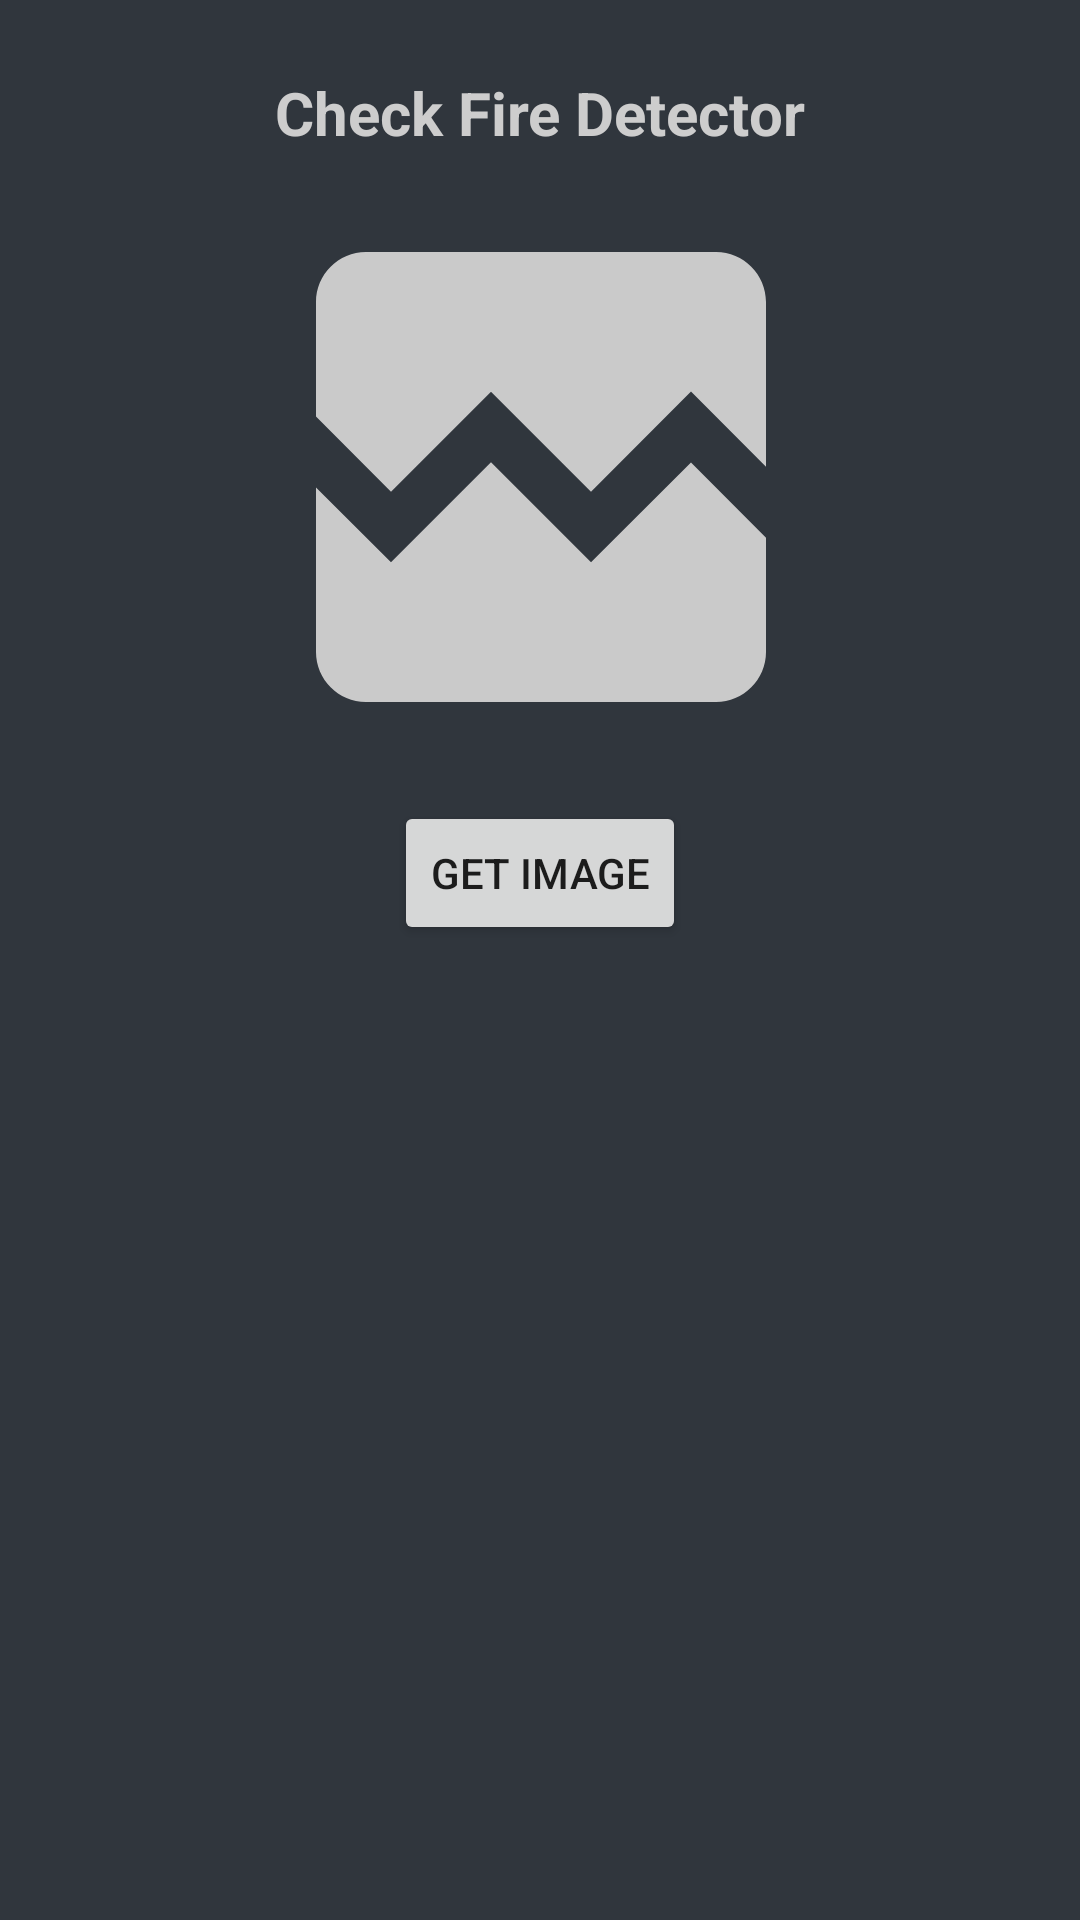

Reconstruct the res/layout file that produces this screen, plus the resources it refers to.
<!-- AndroidManifest.xml: application theme Theme.Firewatch -->
<!-- res/layout/fragment_notification.xml -->
<?xml version="1.0" encoding="utf-8"?>

<androidx.constraintlayout.widget.ConstraintLayout xmlns:android="http://schemas.android.com/apk/res/android"
    xmlns:app="http://schemas.android.com/apk/res-auto"
    xmlns:tools="http://schemas.android.com/tools"
    android:layout_width="match_parent"
    android:layout_height="match_parent"
    android:background="@color/black_500"
    android:orientation="vertical"
    android:padding="16dp"
    tools:context=".ui.home.HomeFragment">

    <TextView
        android:id="@+id/textView3"
        android:layout_width="wrap_content"
        android:layout_height="wrap_content"
        android:layout_gravity="center"
        android:layout_marginTop="8dp"
        android:text="@string/fire_detector"
        android:textColor="#cdcdcd"
        android:textSize="20sp"
        android:textStyle="bold"
        app:layout_constraintBottom_toBottomOf="parent"
        app:layout_constraintEnd_toEndOf="parent"
        app:layout_constraintStart_toStartOf="parent"
        app:layout_constraintTop_toTopOf="parent"
        app:layout_constraintVertical_bias="0.0" />

    <ImageView
        android:id="@+id/img_logo"
        android:layout_width="350dp"
        android:layout_height="200dp"
        android:layout_gravity="center"
        android:layout_marginTop="8dp"
        android:contentDescription="@string/image_fire_detected"
        android:src="@drawable/ic_broken_image"
        app:layout_constraintEnd_toEndOf="@+id/textView3"
        app:layout_constraintStart_toStartOf="@+id/textView3"
        app:layout_constraintTop_toBottomOf="@+id/textView3" />

    <androidx.appcompat.widget.AppCompatButton
        android:layout_width="wrap_content"
        android:layout_height="wrap_content"
        android:layout_gravity="center"
        android:layout_marginTop="8dp"
        android:text="Get Image"
        android:id="@+id/buttonclasifikasi"
        app:layout_constraintEnd_toEndOf="@+id/img_logo"
        app:layout_constraintStart_toStartOf="@+id/img_logo"
        app:layout_constraintTop_toBottomOf="@+id/img_logo" />

</androidx.constraintlayout.widget.ConstraintLayout>
<!-- resources referenced by this layout -->
<resources>
  <color name="black_500">#30363D</color>
  <!-- drawable ic_broken_image (drawable) -->
  <vector android:height="24dp" android:tint="#CACACA"
      android:viewportHeight="24" android:viewportWidth="24"
      android:width="24dp" xmlns:android="http://schemas.android.com/apk/res/android">
      <path android:fillColor="@android:color/white" android:pathData="M21,5v6.59l-3,-3.01 -4,4.01 -4,-4 -4,4 -3,-3.01L3,5c0,-1.1 0.9,-2 2,-2h14c1.1,0 2,0.9 2,2zM18,11.42l3,3.01L21,19c0,1.1 -0.9,2 -2,2L5,21c-1.1,0 -2,-0.9 -2,-2v-6.58l3,2.99 4,-4 4,4 4,-3.99z"/>
  </vector>
  <string name="fire_detector">Check Fire Detector</string>
  <string name="image_fire_detected">Image Fire Detected</string>
  <style name="Theme.Firewatch" parent="Theme.MaterialComponents.DayNight.DarkActionBar">
          
          <item name="colorPrimary">@color/black_500</item>
          <item name="colorPrimaryVariant">@color/black_700</item>
          <item name="colorOnPrimary">@color/black_200</item>
          
          <item name="colorSecondary">@color/teal_200</item>
          <item name="colorSecondaryVariant">@color/teal_700</item>
          <item name="colorOnSecondary">@color/black</item>
          
          <item name="android:statusBarColor" tools:targetApi="l">?attr/colorPrimaryVariant</item>
          
      </style>
  <color name="black_700">#21252a</color>
  <color name="black_200">#595e63</color>
  <color name="teal_200">#FF03DAC5</color>
  <color name="teal_700">#FF018786</color>
  <color name="black">#FF000000</color>
</resources>
